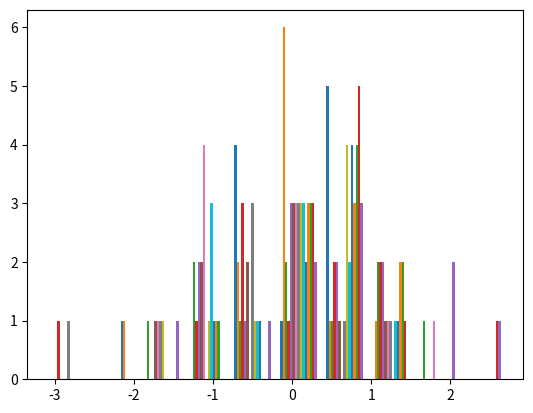

The matplotlib source for this figure:
import numpy as np
from matplotlib import pyplot as plt

a = np.random.normal(size=(10,15))

plt.hist(a)
plt.show()
